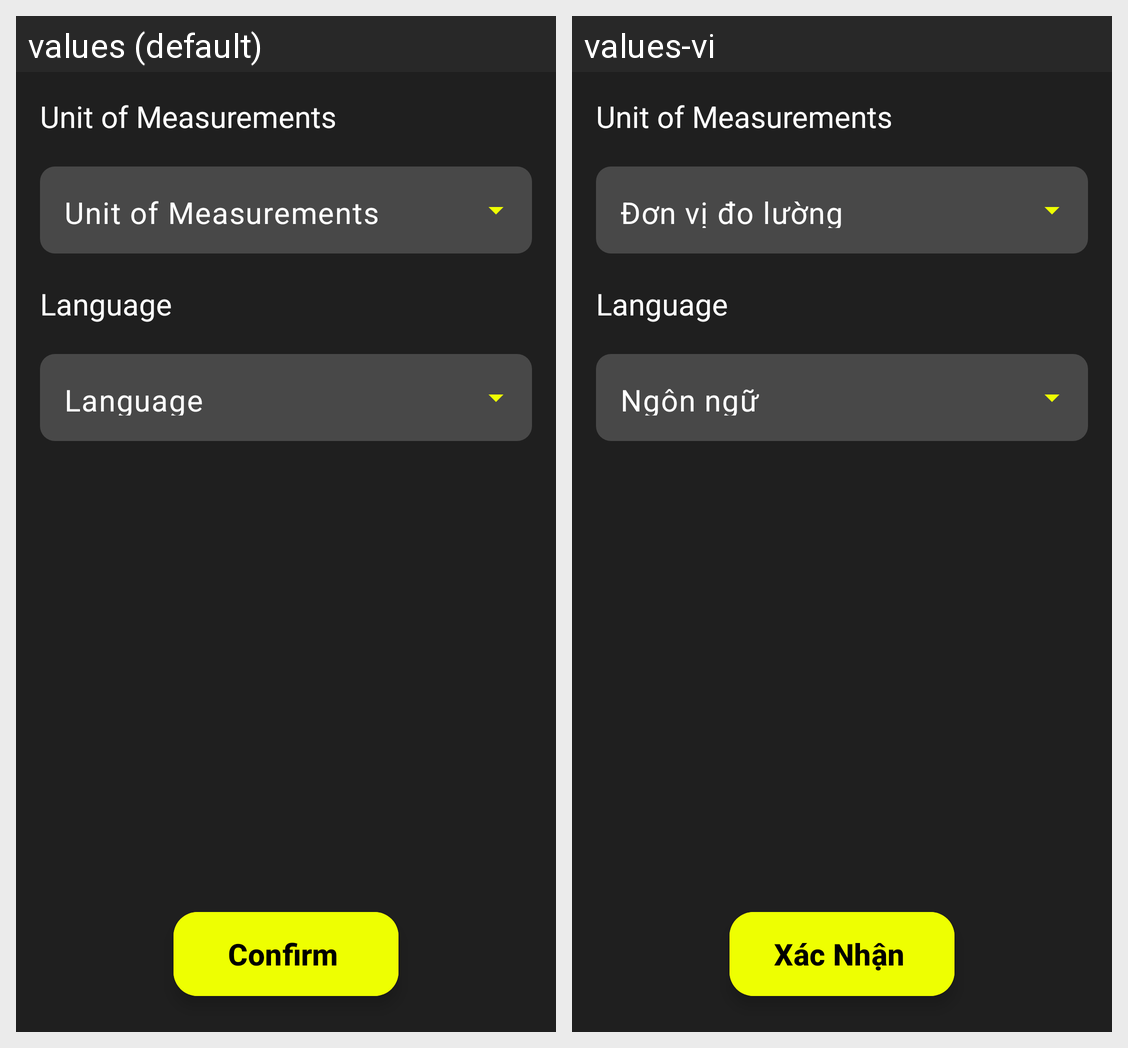

The same Android screen rendered under two of its app's locales, left to right. List the strings drawn on it with the default value and each locale's translation.
Android screen res/layout/fragment_setting.xml rendered under 2 locales, left to right: values (default), values-vi. Device: Nexus 5 (rendered at 1080×1920; each locale shown at half size, 540×960, under a caption strip naming it); theme Theme.TrackingRunningApp.
Strings drawn on this screen, with the default value and each locale's value (text and hints the layout hard-codes, and strings that could not be matched under every locale, appear in the picture but are not listed):

text_confirm
  values: Confirm
  values-vi: Xác Nhận

text_unit
  values: Unit of Measurements
  values-vi: Đơn vị đo lường

text_language
  values: Language
  values-vi: Ngôn ngữ
